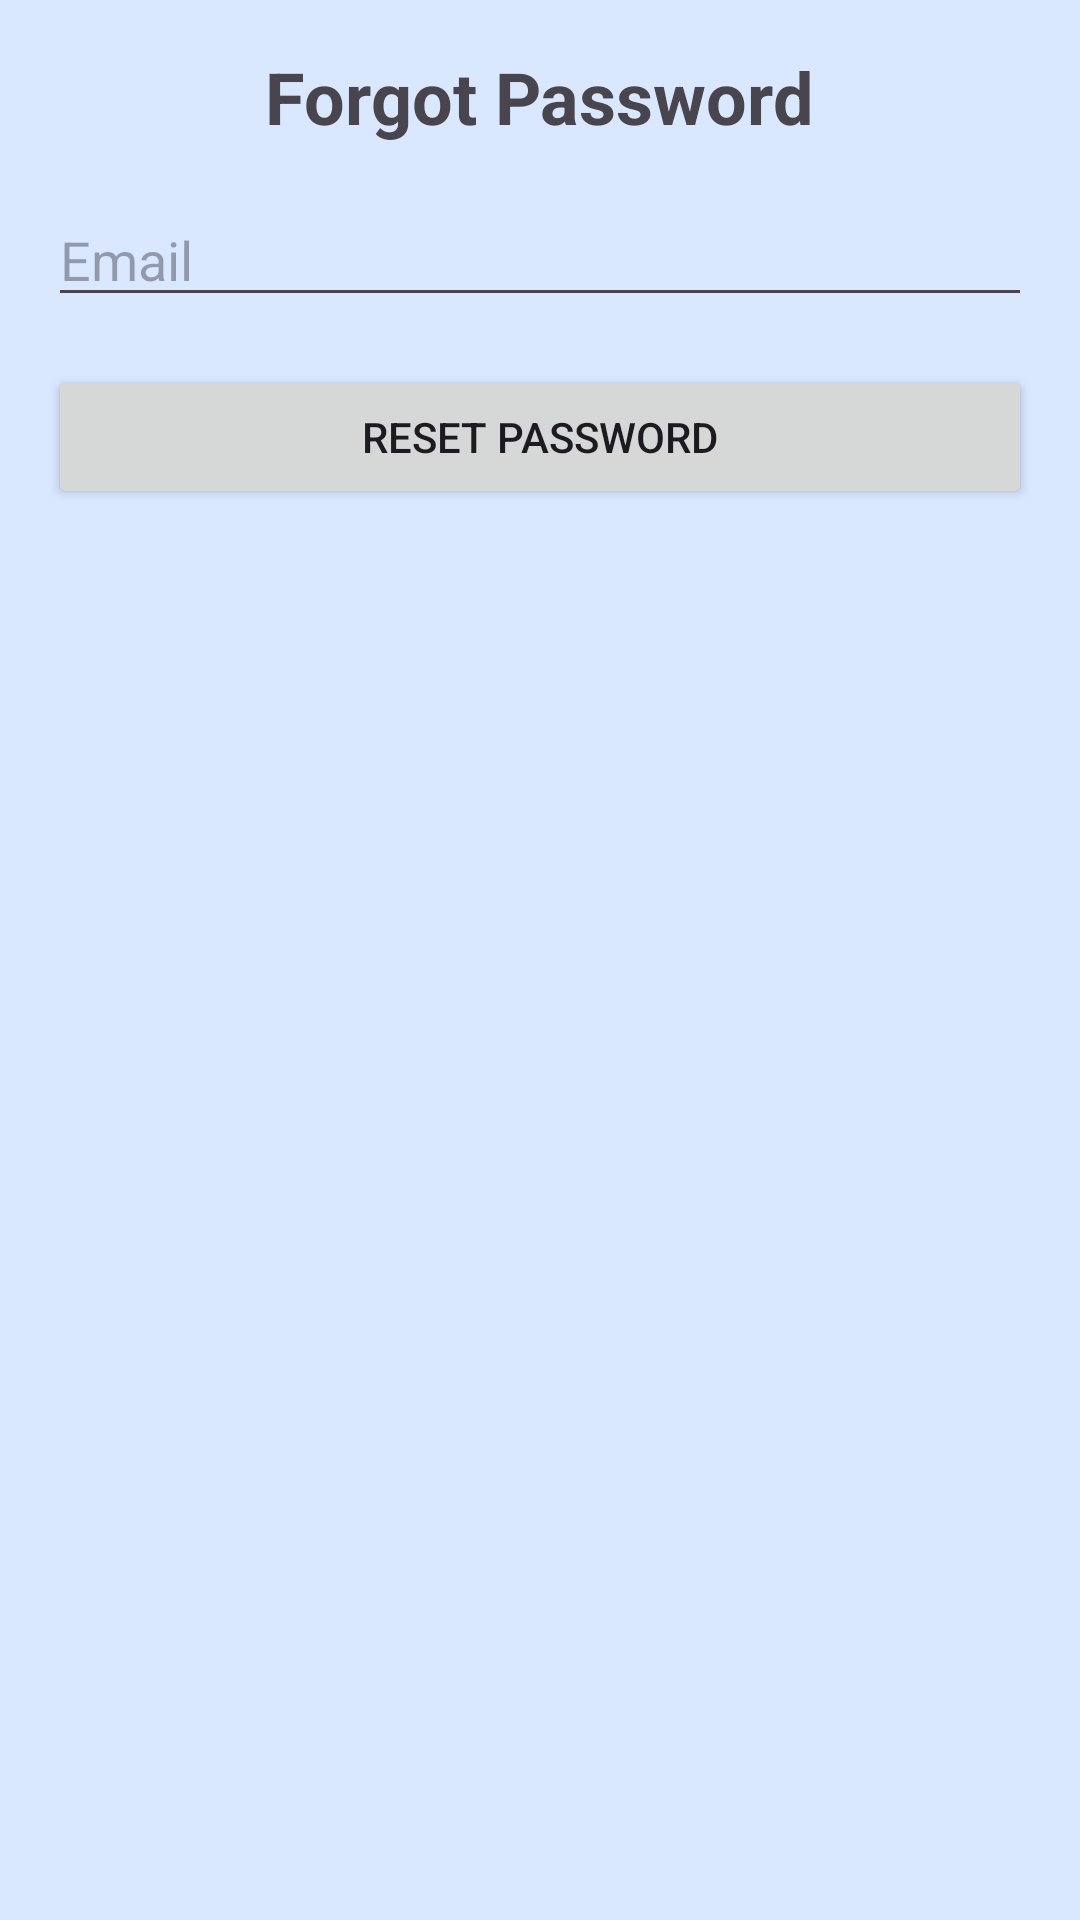

Produce the Android XML layout that renders to this screen, including the resource entries it uses.
<!-- AndroidManifest.xml: application theme Theme.MyTractor -->
<!-- res/layout/activity_forgot_password.xml -->
<?xml version="1.0" encoding="utf-8"?>
<LinearLayout xmlns:android="http://schemas.android.com/apk/res/android"
    xmlns:app="http://schemas.android.com/apk/res-auto"
    xmlns:tools="http://schemas.android.com/tools"
    android:layout_width="match_parent"
    android:layout_height="match_parent"
    android:orientation="vertical"
    android:padding="16dp"
    android:background="@color/backround"
    tools:context=".ForgotPasswordScreen">

    <TextView
        android:layout_width="wrap_content"
        android:layout_height="wrap_content"
        android:text="Forgot Password"
        android:textSize="24sp"
        android:textStyle="bold"
        android:layout_gravity="center"
        android:layout_marginBottom="16dp" />

    <EditText
        android:id="@+id/email"
        android:layout_width="match_parent"
        android:layout_height="wrap_content"
        android:hint="Email"
        android:inputType="textEmailAddress"
        android:layout_marginBottom="16dp" />

    <Button
        android:id="@+id/reset_password_button"
        android:layout_width="match_parent"
        android:layout_height="wrap_content"
        android:text="Reset Password" />

    <EditText
        android:id="@+id/new_password"
        android:layout_width="match_parent"
        android:layout_height="wrap_content"
        android:hint="New Password"
        android:inputType="textPassword"
        android:visibility="gone"
        android:layout_marginTop="16dp" />

    <EditText
        android:id="@+id/confirm_password"
        android:layout_width="match_parent"
        android:layout_height="wrap_content"
        android:hint="Confirm Password"
        android:inputType="textPassword"
        android:visibility="gone"
        android:layout_marginTop="16dp" />

    <Button
        android:id="@+id/update_password_button"
        android:layout_width="match_parent"
        android:layout_height="wrap_content"
        android:text="Update Password"
        android:visibility="gone"
        android:layout_marginTop="16dp" />
</LinearLayout>
<!-- resources referenced by this layout -->
<resources>
  <color name="backround">#D6D2E4FF</color>
  <style name="Theme.MyTractor" parent="Theme.MaterialComponents.DayNight.DarkActionBar">
          
          <item name="colorPrimary">@color/purple_500</item>
          <item name="colorPrimaryVariant">@color/purple_700</item>
          <item name="colorOnPrimary">@color/white</item>
          
          <item name="colorSecondary">@color/teal_200</item>
          <item name="colorSecondaryVariant">@color/teal_700</item>
          <item name="colorOnSecondary">@color/black</item>
          
          <item name="android:statusBarColor">?attr/colorPrimaryVariant</item>
          
      </style>
  <color name="purple_500">#FF6200EE</color>
  <color name="purple_700">#FF3700B3</color>
  <color name="white">#FFFFFFFF</color>
  <color name="teal_200">#FF03DAC5</color>
  <color name="teal_700">#FF018786</color>
  <color name="black">#FF000000</color>
</resources>
